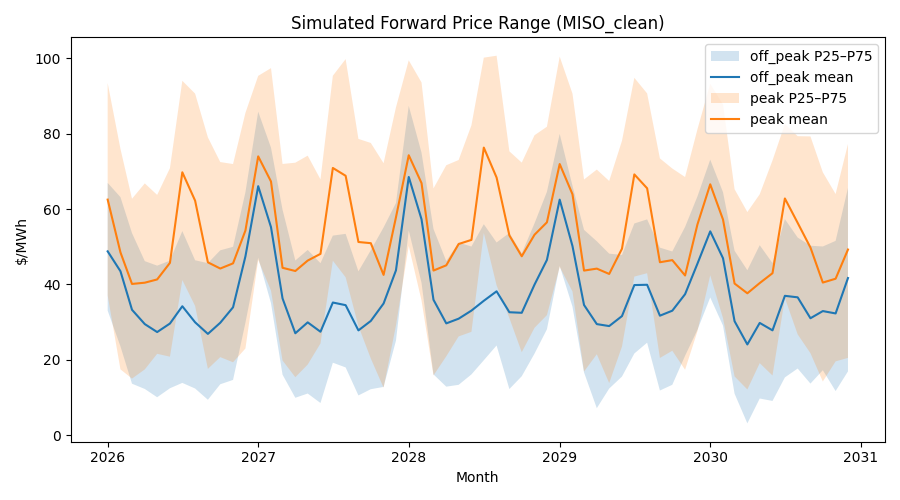

Source data for this figure (header and first rows):
month, period, mean, p25, p50, p75, p90
2026-01-01, peak, 62.52, 37.11, 63.87, 93.43, 110.6
2026-01-01, off_peak, 48.79, 33.07, 48.65, 66.96, 79.88
2026-02-01, peak, 48.52, 17.48, 48.55, 75.98, 106.6
2026-02-01, off_peak, 43.52, 23.59, 45.16, 63.17, 78.13
2026-03-01, peak, 40.14, 15.04, 41.85, 62.74, 88.65
2026-03-01, off_peak, 33.29, 13.68, 33.5, 53.63, 69.2
2026-04-01, peak, 40.48, 17.47, 43.73, 66.82, 91.09
2026-04-01, off_peak, 29.49, 12.28, 29.33, 46.19, 63.97
2026-05-01, peak, 41.34, 21.61, 38.48, 63.76, 88.06
2026-05-01, off_peak, 27.38, 10.09, 25.5, 45, 60.01
2026-06-01, off_peak, 29.64, 12.47, 29.1, 46.32, 61.09
2026-06-01, peak, 45.74, 20.85, 45.2, 70.85, 95.09
2026-07-01, off_peak, 34.23, 13.89, 35.57, 54.16, 73.29
2026-07-01, peak, 69.76, 41.18, 73.62, 94.04, 117.9
2026-08-01, off_peak, 29.97, 12.4, 29.43, 46.42, 67.53
2026-08-01, peak, 62.24, 34.31, 63.67, 90.64, 121.3
2026-09-01, peak, 45.88, 17.61, 49.23, 79.03, 96.45
2026-09-01, off_peak, 26.89, 9.417, 25.67, 45.65, 62.23
2026-10-01, off_peak, 29.85, 13.53, 31.15, 49.07, 61.88
2026-10-01, peak, 44.23, 20.73, 44.38, 72.48, 95.53
2026-11-01, peak, 45.61, 19.37, 44.15, 71.95, 96.47
2026-11-01, off_peak, 33.95, 14.68, 32.8, 49.99, 65.26
2026-12-01, peak, 54.31, 23.01, 54.31, 85.51, 105.4
2026-12-01, off_peak, 47.45, 29.84, 47.42, 64.45, 81.36
2027-01-01, off_peak, 66.08, 47.1, 65.47, 85.84, 98.25
2027-01-01, peak, 73.99, 46.53, 77.45, 95.35, 127.8
2027-02-01, peak, 67.32, 38.38, 62.7, 97.4, 119.8
2027-02-01, off_peak, 55.22, 35.06, 54.53, 76.29, 92.72
2027-03-01, peak, 44.43, 19.84, 41.07, 71.98, 98.06
2027-03-01, off_peak, 36.3, 16.08, 37.09, 59.84, 75.64
2027-04-01, peak, 43.58, 15.4, 45.78, 72.31, 97.07
2027-04-01, off_peak, 27.06, 9.946, 27.78, 46.37, 60.22
2027-05-01, peak, 46.34, 18.75, 44.33, 74.18, 102.3
2027-05-01, off_peak, 29.95, 11.07, 30.39, 49.17, 64.35
2027-06-01, off_peak, 27.46, 8.56, 26.47, 45.64, 63.09
2027-06-01, peak, 48.13, 24.36, 43.62, 67.88, 105
2027-07-01, off_peak, 35.21, 19.25, 35.56, 52.97, 68.28
2027-07-01, peak, 70.92, 46.31, 72.25, 95.38, 118
2027-08-01, peak, 68.84, 41.9, 67.4, 99.79, 124.1
2027-08-01, off_peak, 34.52, 18, 31.32, 53.43, 73.11
2027-09-01, peak, 51.27, 28.98, 52.15, 78.62, 104.2
2027-09-01, off_peak, 27.82, 10.57, 25.87, 43.49, 62.81
2027-10-01, peak, 50.96, 20.37, 49.23, 77.55, 99.23
2027-10-01, off_peak, 30.33, 12.22, 25.49, 49.08, 67.77
2027-11-01, peak, 42.55, 12.62, 40.96, 72.17, 93.11
2027-11-01, off_peak, 34.96, 12.83, 34.35, 55.13, 76.11
2027-12-01, peak, 57.82, 29.13, 57.08, 86.99, 105.6
2027-12-01, off_peak, 43.75, 25.1, 42.21, 61.61, 81.94
2028-01-01, off_peak, 68.53, 54.36, 68.48, 87.39, 99.76
2028-01-01, peak, 74.28, 50.24, 76.54, 99.47, 120.7
2028-02-01, off_peak, 57.29, 40.43, 57.98, 74.96, 90.93
2028-02-01, peak, 66.89, 35.76, 66.77, 93.6, 116.1
2028-03-01, peak, 43.7, 15.87, 42.29, 65.48, 100
2028-03-01, off_peak, 35.94, 16.15, 34.13, 54.73, 71.21
2028-04-01, peak, 45.09, 20.95, 47.58, 71.63, 90.47
2028-04-01, off_peak, 29.68, 12.9, 29.62, 46.21, 67.36
2028-05-01, peak, 50.74, 26.22, 54.76, 73.02, 94.81
2028-05-01, off_peak, 30.93, 13.38, 31.25, 51.11, 63.66
2028-06-01, off_peak, 33.07, 16.14, 31.62, 50.07, 66.79
2028-06-01, peak, 51.83, 27.44, 50.67, 82.23, 104
... 60 more rows
